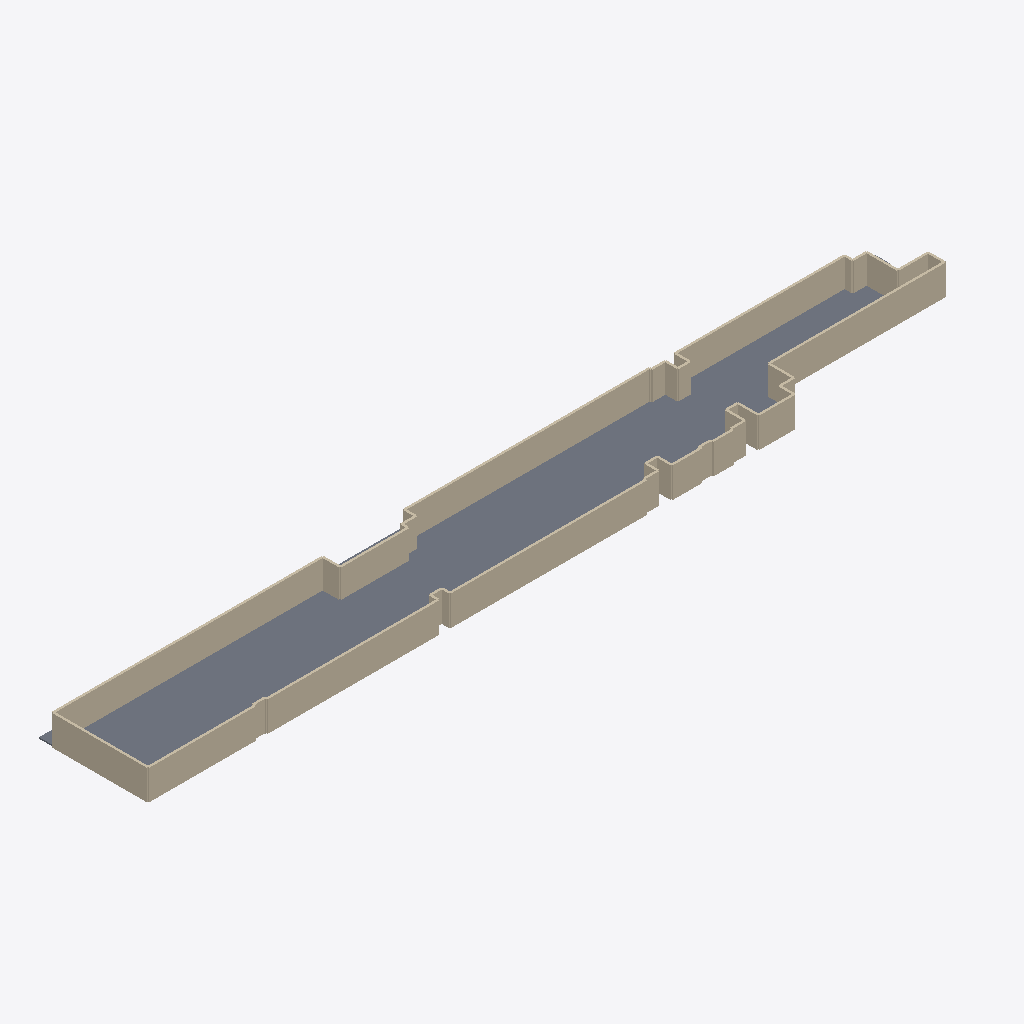
Isometric view of an IFC building model (IFC-SPF (STEP), schema IFC4, length unit metre), seen from the south-west, elements coloured by IFC class: 44 walls (beige), 2 slabs (grey).
Extent 89.6 m × 11.8 m × 3.2 m (x, y, z). Elements (50): 48 IfcWall, 2 IfcSlab.

HEADER;
FILE_DESCRIPTION(('ViewDefinition[DesignTransferView]'),'2;1');
FILE_NAME('/dev/null','2026-09-16T15:05:56-03:00',(''),(''),'IfcOpenShell 0.8.5','IfcOpenShell 0.8.5','Nobody');
FILE_SCHEMA(('IFC4'));
ENDSEC;
DATA;
#1=IFCPROJECT('2SvXyY$rTCfQ1R82HydmUQ',$,'Amanda TFG - Centro de Acolhimento Temporario',$,$,$,$,(#10),#5);
#12=IFCSITE('0kNKXf6i95S8p7I74CHJZo',$,'Terreno da Companhia de Policia de Choque - Lagoa Nova, Natal/RN',$,$,$,$,$,$,$,$,$,$,$);
#13=IFCBUILDING('1WPdJjhmf8XuYfkX8dTRCr',$,'Bloco de acolhimento - 20 pessoas',$,$,$,$,$,$,$,$,$);
#14=IFCBUILDINGSTOREY('0V2fSeVCHEgfmLiTb04t9U',$,'Terreo',$,$,$,$,$,$,$);
#931=IFCSLAB('3H17vZYWb5fhRBPnDI_LKu',$,'LAJE-PISO',$,$,#993,#985,$,$);
#247=IFCWALL('3VpP5_xYr1QR76RP4eFIHX',$,'WALL-013',$,$,#265,#257,$,$);
#361=IFCWALL('0GEVqmhFf6_xnEbmLaKocp',$,'WALL-019',$,$,#379,#371,$,$);
#57=IFCWALL('1khKS9G7595PcOz1NZQrQo',$,'WALL-003',$,$,#75,#67,$,$);
#133=IFCWALL('038IfnX6z2395NSnYhdTi8',$,'WALL-007',$,$,#151,#143,$,$);
#589=IFCWALL('3vh5mASmT6V8u9RfYn5LGU',$,'WALL-031',$,$,#607,#599,$,$);
#475=IFCWALL('2n2NyLZ1b9GAmPRW4ULcmV',$,'WALL-025',$,$,#493,#485,$,$);
#209=IFCWALL('2nQ9PaeK10huVTePVDSuvb',$,'WALL-011',$,$,#227,#219,$,$);
#228=IFCWALL('12eI0BpXHF_hIS8B01MIlQ',$,'WALL-012',$,$,#246,#238,$,$);
#285=IFCWALL('2sm$tkxzL6kQQQFebo9ToB',$,'WALL-015',$,$,#303,#295,$,$);
#665=IFCWALL('3LvRN5JJH5d8dwPjYULXVO',$,'WALL-035',$,$,#683,#675,$,$);
#855=IFCWALL('31hzyrs2T9HeY79ujefeVz',$,'WALL-045',$,$,#873,#865,$,$);
#532=IFCWALL('0KtgiyKZnF7wP3pmtHji4P',$,'WALL-028',$,$,#550,#542,$,$);
#779=IFCWALL('2FUnB79zD5PBCWmE6eSGw_',$,'WALL-041',$,$,#797,#789,$,$);
#266=IFCWALL('1$WQStS0XEFgdkCWkCFnYv',$,'WALL-014',$,$,#284,#276,$,$);
#551=IFCWALL('1ePD95JAj5hfj8prhOqoqE',$,'WALL-029',$,$,#569,#561,$,$);
#684=IFCWALL('2aCQmBAWP0t9YM_twVcTvx',$,'WALL-036',$,$,#702,#694,$,$);
#608=IFCWALL('0Lu7fg1enFBfNlcsGXNevv',$,'WALL-032',$,$,#626,#618,$,$);
#874=IFCWALL('0fA7kztxb0fBnQucu7TY32',$,'WALL-046',$,$,#892,#884,$,$);
#513=IFCWALL('1RRu38fmX2lwWqLusVOkaj',$,'WALL-027',$,$,#531,#523,$,$);
#399=IFCWALL('1GFAkQNPz4cxEc9z1kwPJZ',$,'WALL-021',$,$,#417,#409,$,$);
#418=IFCWALL('2jV8nagqP4nxFRQ$_SwLfN',$,'WALL-022',$,$,#436,#428,$,$);
#18=IFCWALL('0_aE3mpz55GfkuD5nH6PCW',$,'WALL-001',$,$,#37,#28,$,$);
#437=IFCWALL('3j1reeNRHCxuOK_k6yF6Vs',$,'WALL-023',$,$,#455,#447,$,$);
#741=IFCWALL('0m5KQLAMr8yRAMMb26BVY9',$,'WALL-039',$,$,#759,#751,$,$);
#171=IFCWALL('39KVEcWxvCs9FFUP9naYDM',$,'WALL-009',$,$,#189,#181,$,$);
#817=IFCWALL('01SuRBuyz5gx1FW6JiFQKU',$,'WALL-043',$,$,#835,#827,$,$);
#323=IFCWALL('3ZKYTh1vn6NRwvxHWZ$4in',$,'WALL-017',$,$,#341,#333,$,$);
#76=IFCWALL('0o9xqjHB984hsw$5f_1IWn',$,'WALL-004',$,$,#94,#86,$,$);
#494=IFCWALL('17Ux8mCjnABxejKrYyyZDf',$,'WALL-026',$,$,#512,#504,$,$);
#994=IFCSLAB('18xd7RZ9H9rfYXKBMlxxtz',$,'LAJE-COBERTURA',$,$,#1048,#1040,$,$);
#722=IFCWALL('1Sg8p1Rpj58wCnVz$VAmZw',$,'WALL-038',$,$,#740,#732,$,$);
#570=IFCWALL('0G_9VPoIX8ux06kDqjHV4L',$,'WALL-030',$,$,#588,#580,$,$);
#95=IFCWALL('2_EDQj5RL2Fv_O0tdwm_wW',$,'WALL-005',$,$,#113,#105,$,$);
#627=IFCWALL('0FwDx2b65EghStB3IX8eA4',$,'WALL-033',$,$,#645,#637,$,$);
#646=IFCWALL('3iTO6Yd1T5yAH$v_cuTPCO',$,'WALL-034',$,$,#664,#656,$,$);
#456=IFCWALL('2Mv8LIbwL7RePykgXJdSlf',$,'WALL-024',$,$,#474,#466,$,$);
#912=IFCWALL('2Y2wrc06r6gxpKPcxUs$FN',$,'WALL-048',$,$,#930,#922,$,$);
#342=IFCWALL('0nVkL0pZ91E8CRrCPxwM0g',$,'WALL-018',$,$,#360,#352,$,$);
#703=IFCWALL('2egM_gHPL5YfmBlrKNBRDw',$,'WALL-037',$,$,#721,#713,$,$);
#893=IFCWALL('12GUKy0YDAlvjk3vyOWeum',$,'WALL-047',$,$,#911,#903,$,$);
#152=IFCWALL('0iYrPf9b13jRNPzp_RN7NP',$,'WALL-008',$,$,#170,#162,$,$);
#380=IFCWALL('3godfE8cv3HQidTYAExjGs',$,'WALL-020',$,$,#398,#390,$,$);
#114=IFCWALL('1UFPyqFE95mQPEUNgaQaUI',$,'WALL-006',$,$,#132,#124,$,$);
#798=IFCWALL('00_kNxZe5CC8RAs0LR4TBo',$,'WALL-042',$,$,#816,#808,$,$);
#304=IFCWALL('3LsQpl42T25888fundbRC1',$,'WALL-016',$,$,#322,#314,$,$);
ENDSEC;
